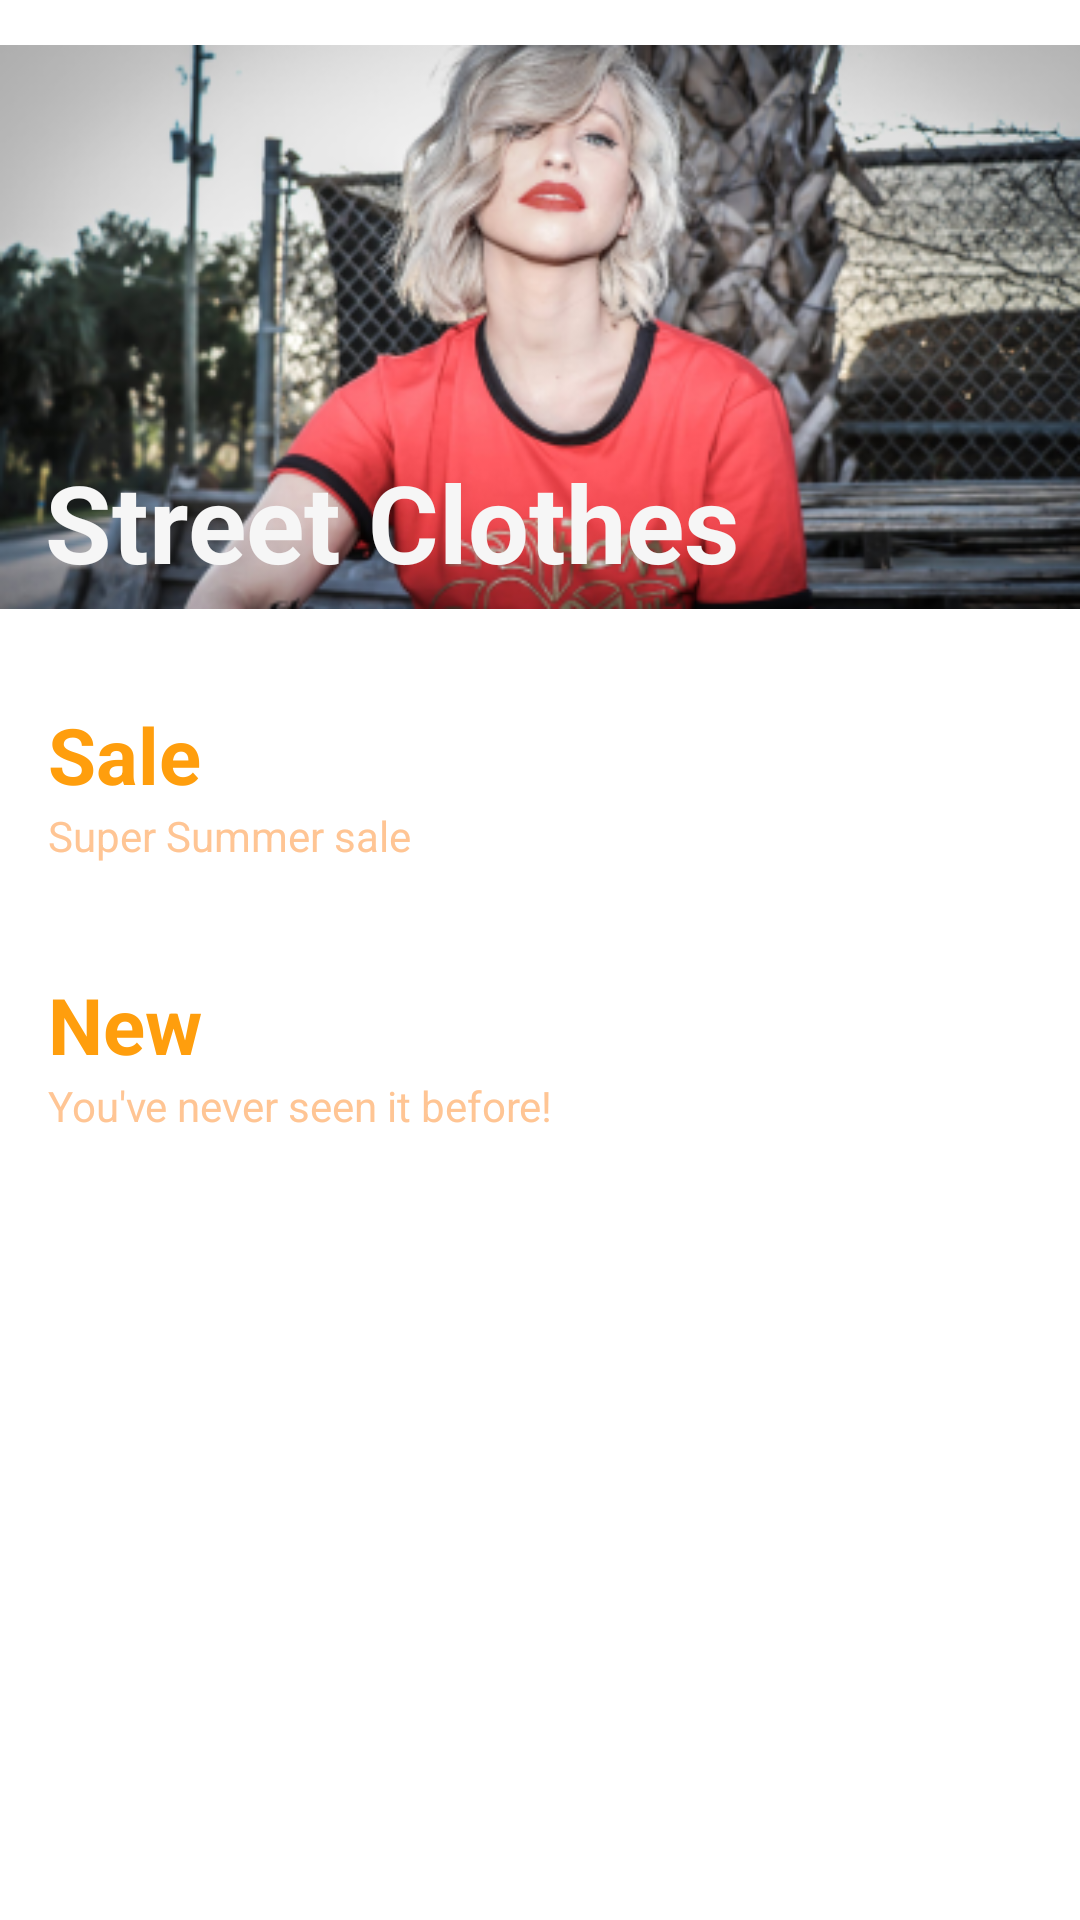

Layout XML and referenced resources for this Android screen:
<!-- AndroidManifest.xml: application theme Theme.ECommerce -->
<!-- res/layout/fragment_all_products.xml -->
<?xml version="1.0" encoding="utf-8"?>
<layout xmlns:android="http://schemas.android.com/apk/res/android"
    xmlns:app="http://schemas.android.com/apk/res-auto"
    xmlns:tools="http://schemas.android.com/tools">

    <androidx.constraintlayout.widget.ConstraintLayout
        android:layout_width="match_parent"
        android:layout_height="match_parent"
        tools:context=".ui.AllProductsFragment">

        <androidx.core.widget.NestedScrollView
            android:layout_width="match_parent"
            android:layout_height="match_parent">

            <androidx.constraintlayout.widget.ConstraintLayout
                android:layout_width="match_parent"
                android:layout_height="match_parent">

                <androidx.constraintlayout.widget.ConstraintLayout
                    android:id="@+id/constraintLayout"
                    android:layout_width="0dp"
                    android:layout_height="wrap_content"
                    app:layout_constraintEnd_toEndOf="parent"
                    app:layout_constraintStart_toStartOf="parent"
                    app:layout_constraintTop_toTopOf="parent">

                    <ImageView
                        android:id="@+id/backgroundImage"
                        android:layout_width="0dp"
                        android:layout_height="218dp"
                        android:src="@drawable/all_products_top"
                        app:layout_constraintEnd_toEndOf="parent"
                        app:layout_constraintHorizontal_bias="0.0"
                        app:layout_constraintStart_toStartOf="parent"
                        app:layout_constraintTop_toTopOf="parent" />

                    <TextView
                        android:id="@+id/sloganText"
                        android:layout_width="0dp"
                        android:layout_height="match_parent"
                        android:layout_marginStart="15dp"
                        android:layout_marginBottom="20dp"
                        android:text="Street Clothes"
                        android:textColor="#F6F6F6"
                        android:textSize="36sp"
                        android:textStyle="bold"
                        app:layout_constraintBottom_toBottomOf="parent"
                        app:layout_constraintStart_toStartOf="parent" />
                </androidx.constraintlayout.widget.ConstraintLayout>


                <androidx.constraintlayout.widget.ConstraintLayout
                    android:id="@+id/cons"
                    android:layout_width="match_parent"
                    app:layout_constraintTop_toBottomOf="@+id/constraintLayout"
                    android:layout_height="match_parent">

                    <TextView
                        android:id="@+id/saleTitle"
                        android:layout_width="0dp"
                        android:layout_height="wrap_content"
                        android:layout_marginStart="16dp"
                        android:layout_marginTop="16dp"
                        android:text="Sale"
                        android:textColor="#FF9E0D"
                        android:textSize="26sp"
                        android:textStyle="bold"
                        app:layout_constraintStart_toStartOf="parent"
                        app:layout_constraintTop_toTopOf="@+id/cons" />

                    <TextView
                        android:id="@+id/saleSubitle"
                        android:layout_width="0dp"
                        android:layout_height="wrap_content"
                        android:layout_marginStart="16dp"
                        android:text="Super Summer sale"
                        android:textColor="#FFC594"
                        android:textSize="14sp"
                        app:layout_constraintStart_toStartOf="parent"
                        app:layout_constraintTop_toBottomOf="@+id/saleTitle" />

                    <androidx.recyclerview.widget.RecyclerView
                        android:id="@+id/recycler"
                        android:layout_width="match_parent"
                        android:layout_height="wrap_content"
                        android:layout_marginTop="20dp"
                        android:orientation="horizontal"
                        app:layout_constraintEnd_toEndOf="parent"
                        app:layout_constraintStart_toStartOf="parent"
                        app:layout_constraintTop_toBottomOf="@+id/saleSubitle"
                        tools:itemCount="10"
                        tools:listitem="@layout/product" />

                    <TextView
                        android:id="@+id/newTitle"
                        android:layout_width="0dp"
                        android:layout_height="wrap_content"
                        android:layout_marginStart="16dp"
                        android:layout_marginTop="16dp"
                        android:text="New"
                        android:textColor="#FF9E0D"
                        android:textSize="26sp"
                        android:textStyle="bold"
                        app:layout_constraintStart_toStartOf="parent"
                        app:layout_constraintTop_toBottomOf="@+id/recycler" />

                    <TextView
                        android:id="@+id/newSubtitle"
                        android:layout_width="0dp"
                        android:layout_height="wrap_content"
                        android:layout_marginStart="16dp"
                        android:text="You've never seen it before!"
                        android:textColor="#FFC594"
                        android:textSize="14sp"
                        app:layout_constraintStart_toStartOf="parent"
                        app:layout_constraintTop_toBottomOf="@+id/newTitle" />

                    <androidx.recyclerview.widget.RecyclerView
                        android:id="@+id/recyclerNew"
                        android:layout_width="match_parent"
                        android:layout_height="wrap_content"
                        android:layout_marginTop="20dp"
                        android:orientation="horizontal"
                        app:layout_constraintEnd_toEndOf="parent"
                        app:layout_constraintStart_toStartOf="parent"
                        app:layout_constraintTop_toBottomOf="@+id/newSubtitle"
                        tools:itemCount="10"
                        tools:listitem="@layout/product" />
                </androidx.constraintlayout.widget.ConstraintLayout>
            </androidx.constraintlayout.widget.ConstraintLayout>
        </androidx.core.widget.NestedScrollView>
    </androidx.constraintlayout.widget.ConstraintLayout>
</layout>
<!-- res/layout/product.xml (included above) -->
<?xml version="1.0" encoding="utf-8"?>
<layout xmlns:android="http://schemas.android.com/apk/res/android"
    xmlns:app="http://schemas.android.com/apk/res-auto"
    xmlns:tools="http://schemas.android.com/tools">

    <data>
        <variable
            name="viewModel"
            type="com.example.e_commerce.ui.AppViewModel" />
        <variable
            name="product"
            type="com.example.e_commerce.Product" />
    </data>
    <androidx.constraintlayout.widget.ConstraintLayout
        android:id="@+id/productConst"
        android:layout_width="180dp"
        android:layout_height="270dp"
        android:layout_margin="10dp"
        android:background="@drawable/product_background">

        <androidx.cardview.widget.CardView
            android:id="@+id/balanceCard"
            android:layout_width="wrap_content"
            android:layout_height="wrap_content"
            app:cardCornerRadius="10dp"
            app:cardElevation="0dp"
            app:layout_constraintStart_toStartOf="parent"
            app:layout_constraintTop_toTopOf="parent">

            <ImageView
                android:id="@+id/cardImage"
                android:layout_width="180dp"
                android:layout_height="180dp"
                android:adjustViewBounds="true"
                android:scaleType="fitXY"
                android:src="@drawable/image1"
                app:layout_constraintStart_toStartOf="parent"
                app:layout_constraintTop_toTopOf="parent"
                tools:targetApi="lollipop" />
        </androidx.cardview.widget.CardView>

        <TextView
            android:id="@+id/description"
            android:layout_width="wrap_content"
            android:layout_height="wrap_content"
            android:layout_marginStart="10dp"
            android:layout_marginTop="16dp"
            android:text="Pink Dress"
            android:textColor="#F5F5DC"
            app:layout_constraintBottom_toTopOf="@id/name"
            app:layout_constraintStart_toStartOf="parent"
            app:layout_constraintTop_toBottomOf="@+id/balanceCard" />

        <TextView
            android:id="@+id/name"
            android:layout_width="wrap_content"
            android:layout_height="wrap_content"
            android:layout_marginStart="10dp"
            android:text="Pink Dress"
            android:textColor="@color/white"
            android:textSize="16sp"
            android:textStyle="bold"
            app:layout_constraintBottom_toTopOf="@+id/price"
            app:layout_constraintStart_toStartOf="parent"
            app:layout_constraintTop_toBottomOf="@+id/description" />

        <TextView
            android:id="@+id/price"
            android:layout_width="wrap_content"
            android:layout_height="wrap_content"
            android:layout_marginStart="10dp"
            android:layout_marginBottom="10dp"
            android:text="12$"
            android:textColor="#E8DCCA"
            android:textStyle="bold"
            app:layout_constraintBottom_toBottomOf="parent"
            app:layout_constraintStart_toStartOf="parent" />

        <ImageButton
            android:id="@+id/favorite"
            android:layout_width="36dp"
            android:layout_height="36dp"
            android:src="@drawable/ic_favorite"
            android:layout_marginEnd="6dp"
            android:background="@drawable/button_background"
            app:layout_constraintBottom_toTopOf="@+id/description"
            app:layout_constraintEnd_toEndOf="parent" />
    </androidx.constraintlayout.widget.ConstraintLayout>
</layout>
<!-- resources referenced by this layout -->
<resources>
  <color name="white">#FFFFFFFF</color>
  <!-- drawable all_products_top: png bitmap (drawable, 144600 bytes) -->
  <!-- drawable button_background (drawable) -->
  <?xml version="1.0" encoding="utf-8"?>
  <shape xmlns:android="http://schemas.android.com/apk/res/android"
      android:shape="rectangle">
      <solid android:color="#FFFFFF" />
      <corners
          android:radius="30dp" />
  </shape>
  <!-- drawable ic_favorite (drawable) -->
  <vector xmlns:android="http://schemas.android.com/apk/res/android"
      android:width="24dp"
      android:height="24dp"
      android:viewportWidth="24"
      android:viewportHeight="24"
      android:tint="#f9e4b7">
    <path
        android:fillColor="@android:color/white"
        android:pathData="M12,21.35l-1.45,-1.32C5.4,15.36 2,12.28 2,8.5 2,5.42 4.42,3 7.5,3c1.74,0 3.41,0.81 4.5,2.09C13.09,3.81 14.76,3 16.5,3 19.58,3 22,5.42 22,8.5c0,3.78 -3.4,6.86 -8.55,11.54L12,21.35z"/>
  </vector>
  <!-- drawable image1: png bitmap (drawable, 22929 bytes) -->
  <!-- drawable product_background (drawable) -->
  <?xml version="1.0" encoding="utf-8"?>
  <shape xmlns:android="http://schemas.android.com/apk/res/android"
      android:shape="rectangle">
      <solid android:color="#FF9E0D" />
      <corners
          android:radius="10dp" />
  </shape>
  <style name="Theme.ECommerce" parent="Theme.MaterialComponents.DayNight.NoActionBar">
           Primary brand color.
          <item name="colorPrimary">@color/purple_500</item>
          <item name="colorPrimaryVariant">@color/purple_700</item>
          <item name="colorOnPrimary">@color/white</item>
          
          <item name="colorSecondary">@color/teal_200</item>
          <item name="colorSecondaryVariant">@color/teal_700</item>
          <item name="colorOnSecondary">@color/black</item>
          
          <item name="android:statusBarColor" tools:targetApi="l">?attr/colorPrimaryVariant</item>
          
      </style>
  <color name="purple_500">#FF9E0D</color>
  <color name="purple_700">#FF9E0D</color>
  <color name="teal_200">#FF03DAC5</color>
  <color name="teal_700">#FF018786</color>
  <color name="black">#FF000000</color>
</resources>
